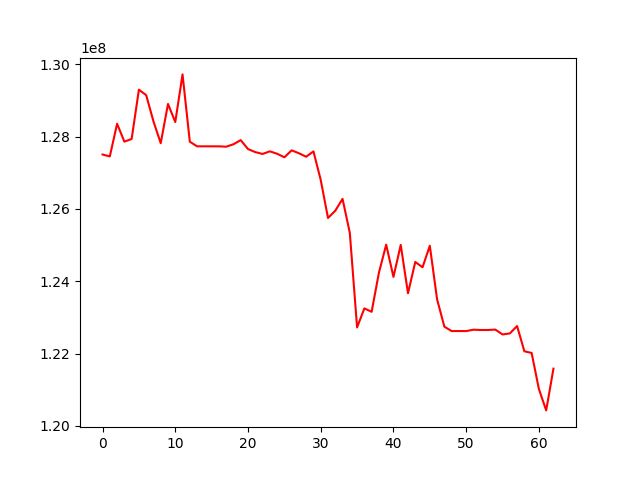

Data behind this chart, as committed beside it:
, 0
0, 127503838
1, 127450878
2, 128353885
3, 127859870
4, 127932825
5, 129296260
6, 129144915
7, 128419764
8, 127816083
9, 128901245
10, 128401455
11, 129718521
12, 127857374
13, 127729515
14, 127729537
15, 127729532
16, 127729532
17, 127719373
18, 127787311
19, 127901491
20, 127653831
21, 127569879
22, 127519041
23, 127591076
24, 127524514
25, 127425971
26, 127618772
27, 127538539
28, 127441857
29, 127589770
30, 126800709
31, 125748605
32, 125948921
33, 126277138
34, 125334221
35, 122721975
36, 123248396
37, 123154200
38, 124233995
39, 125010121
40, 124119417
41, 125003984
42, 123667773
43, 124532372
44, 124385449
45, 124980155
46, 123498588
47, 122744085
48, 122621237
49, 122622607
50, 122620876
51, 122659940
52, 122650843
53, 122651343
54, 122663338
55, 122527931
56, 122556624
57, 122759649
58, 122062453
59, 122016414
... 3 more rows
